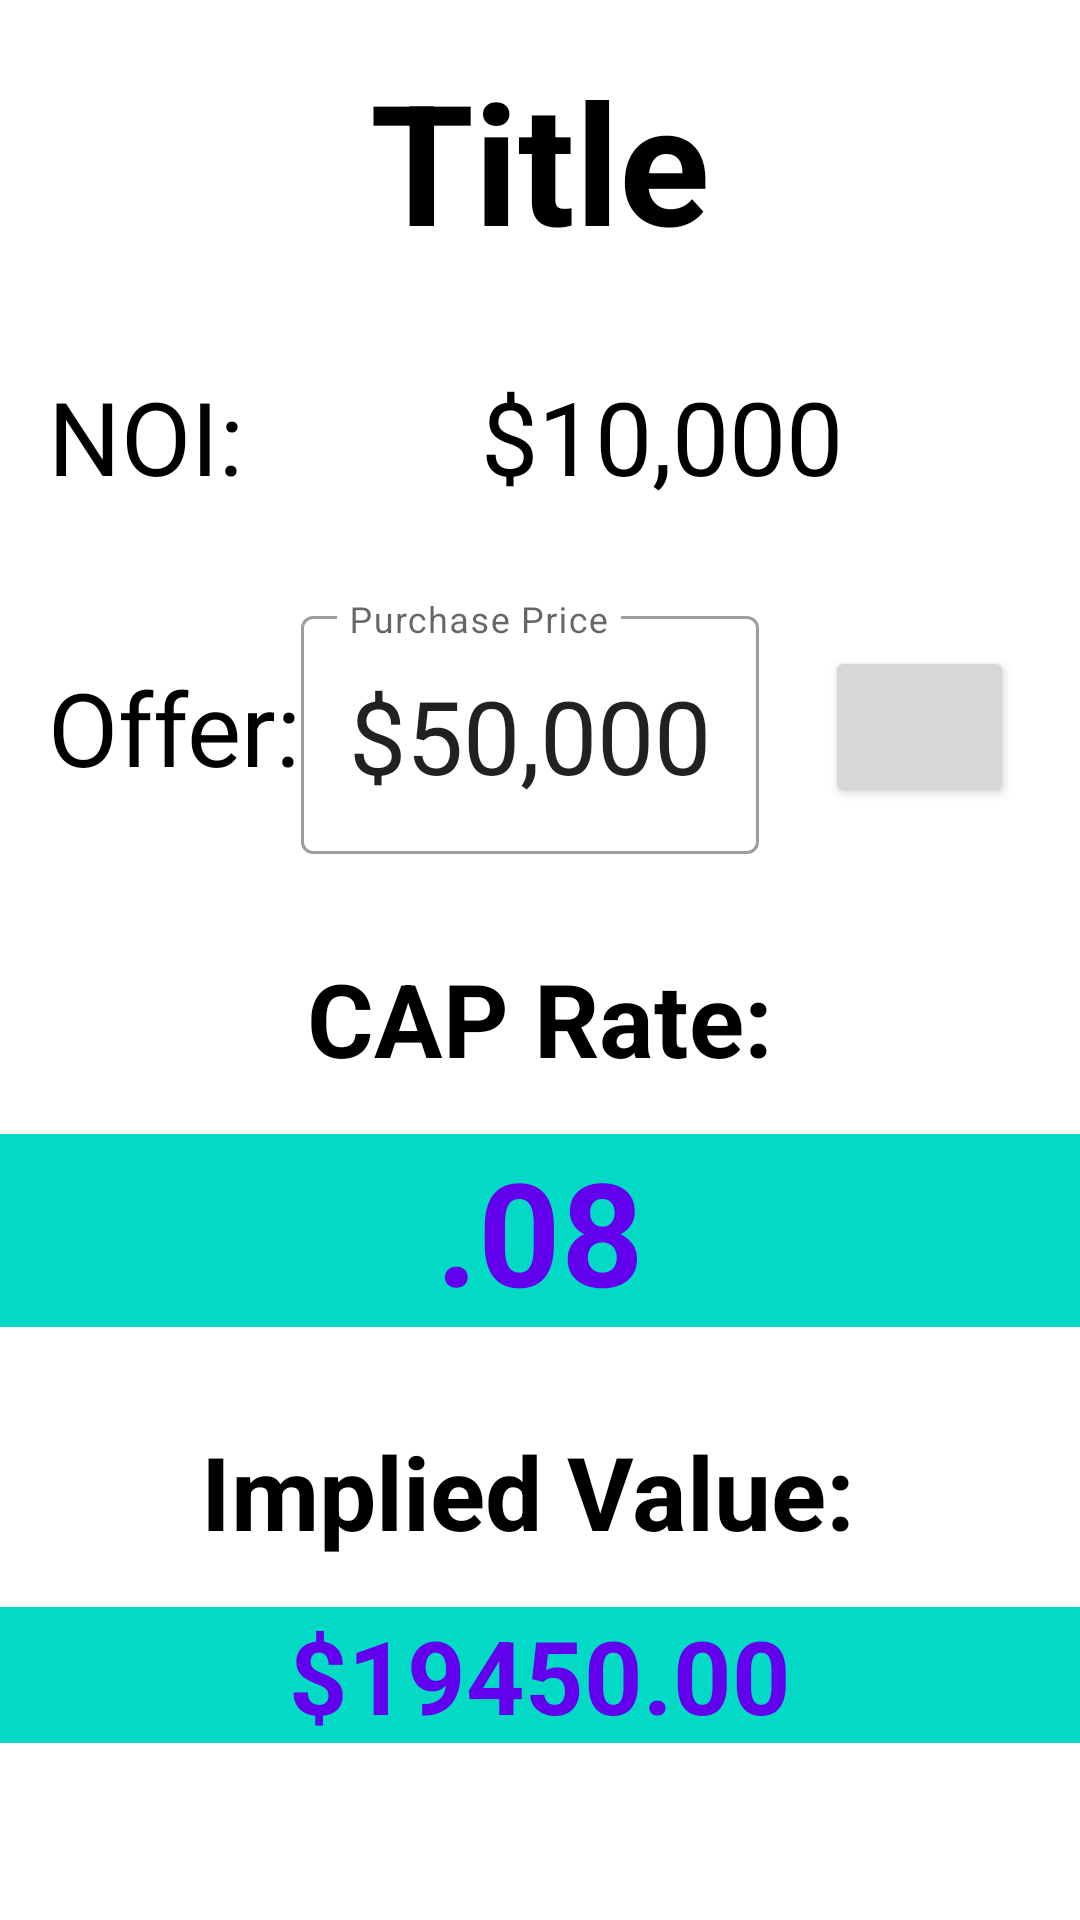

Layout XML and referenced resources for this Android screen:
<!-- AndroidManifest.xml: application theme Theme.REMVP4 -->
<!-- res/layout/results_fragment.xml -->
<?xml version="1.0" encoding="utf-8"?>
<androidx.constraintlayout.widget.ConstraintLayout xmlns:android="http://schemas.android.com/apk/res/android"
    xmlns:app="http://schemas.android.com/apk/res-auto"
    xmlns:tools="http://schemas.android.com/tools"
    android:layout_width="match_parent"
    android:layout_height="match_parent"
    android:background="@color/white"
    tools:context=".ui.results.ResultsFragment">


    <TextView
        android:id="@+id/title"
        android:layout_width="wrap_content"
        android:layout_height="wrap_content"
        android:layout_marginTop="16dp"
        android:text="Title"
        android:textAlignment="viewStart"
        android:textAppearance="@style/TextAppearance.AppCompat.Display3"
        android:textColor="@color/black"
        android:textStyle="bold"
        app:layout_constraintEnd_toEndOf="parent"
        app:layout_constraintStart_toStartOf="parent"
        app:layout_constraintTop_toTopOf="parent" />


    <TextView
        android:id="@+id/NOI"
        android:layout_width="wrap_content"
        android:layout_height="wrap_content"
        android:layout_marginTop="32dp"

        android:text="$10,000"
        android:textAlignment="viewStart"
        android:textAppearance="@style/TextAppearance.AppCompat.Display1"
        android:textColor="@color/black"
        app:layout_constraintEnd_toEndOf="parent"
        app:layout_constraintStart_toEndOf="@+id/NOI_title"
        app:layout_constraintTop_toBottomOf="@+id/title" />

    <TextView
        android:id="@+id/cap_rate"
        android:layout_width="match_parent"
        android:layout_height="wrap_content"
        android:layout_marginTop="16dp"
        android:background="@color/teal_200"
        android:text=".08"
        android:textAlignment="center"
        android:textAppearance="@style/TextAppearance.AppCompat.Display1"
        android:textColor="@color/purple_500"
        android:textSize="48sp"
        android:textStyle="bold"
        app:layout_constraintEnd_toEndOf="parent"
        app:layout_constraintStart_toStartOf="parent"
        app:layout_constraintTop_toBottomOf="@+id/cap_rate_label" />

    <TextView
        android:id="@+id/property_value"
        android:layout_width="match_parent"
        android:layout_height="wrap_content"
        android:layout_marginTop="16dp"
        android:background="@color/teal_200"
        android:text="$19450.00"
        android:textAlignment="center"
        android:textAppearance="@style/TextAppearance.AppCompat.Display1"
        android:textColor="@color/purple_500"
        android:textStyle="bold"
        app:layout_constraintEnd_toEndOf="parent"
        app:layout_constraintStart_toStartOf="parent"
        app:layout_constraintTop_toBottomOf="@+id/property_value_label" />

    <com.google.android.material.textfield.TextInputLayout
        android:id="@+id/purchase_price_container"
        style="@style/Widget.MaterialComponents.TextInputLayout.OutlinedBox"
        android:layout_width="wrap_content"
        android:layout_height="wrap_content"
        android:layout_marginTop="32dp"
        app:layout_constraintStart_toEndOf="@+id/purchase_price_label"
        app:layout_constraintTop_toBottomOf="@+id/NOI">

        <com.google.android.material.textfield.TextInputEditText
            android:id="@+id/purchase_price"
            android:layout_width="match_parent"
            android:layout_height="match_parent"
            android:hint="Purchase Price"
            android:inputType="numberDecimal"
            android:text="$50,000"
            android:textAlignment="viewStart"
            android:textAppearance="@style/TextAppearance.AppCompat.Display1" />

    </com.google.android.material.textfield.TextInputLayout>

    <TextView
        android:id="@+id/purchase_price_label"
        android:layout_width="wrap_content"
        android:layout_height="wrap_content"
        android:layout_marginStart="16dp"
        android:text="Offer:"
        android:textAlignment="viewStart"
        android:textAppearance="@style/TextAppearance.AppCompat.Display1"
        android:textColor="@color/black"
        app:layout_constraintBottom_toBottomOf="@+id/purchase_price_container"
        app:layout_constraintStart_toStartOf="parent"
        app:layout_constraintTop_toTopOf="@+id/purchase_price_container" />

    <TextView
        android:id="@+id/NOI_title"
        android:layout_width="wrap_content"
        android:layout_height="wrap_content"
        android:layout_marginStart="16dp"
        android:text="NOI:"
        android:textAlignment="viewStart"
        android:textAppearance="@style/TextAppearance.AppCompat.Display1"
        android:textColor="@color/black"
        app:layout_constraintBottom_toBottomOf="@+id/NOI"
        app:layout_constraintStart_toStartOf="parent"
        app:layout_constraintTop_toTopOf="@+id/NOI" />

    <TextView
        android:id="@+id/cap_rate_label"
        android:layout_width="wrap_content"
        android:layout_height="wrap_content"
        android:layout_marginTop="32dp"
        android:text="CAP Rate:"
        android:textAlignment="viewStart"
        android:textAppearance="@style/TextAppearance.AppCompat.Display1"
        android:textColor="@color/black"
        android:textStyle="bold"
        app:layout_constraintEnd_toEndOf="parent"
        app:layout_constraintStart_toStartOf="parent"
        app:layout_constraintTop_toBottomOf="@+id/purchase_price_container" />

    <TextView
        android:id="@+id/property_value_label"
        android:layout_width="wrap_content"
        android:layout_height="wrap_content"
        android:layout_marginTop="32dp"
        android:text="Implied Value: "
        android:textAlignment="viewStart"
        android:textAppearance="@style/TextAppearance.AppCompat.Display1"
        android:textColor="@color/black"
        android:textStyle="bold"
        app:layout_constraintEnd_toEndOf="parent"
        app:layout_constraintStart_toStartOf="parent"
        app:layout_constraintTop_toBottomOf="@+id/cap_rate" />

    <Button
        android:id="@+id/refresh_offer"
        android:layout_width="63dp"
        android:layout_height="54dp"
        android:textAppearance="@style/TextAppearance.AppCompat.Body1"
        app:icon="@android:drawable/ic_popup_sync"
        app:layout_constraintBottom_toBottomOf="@+id/purchase_price_container"
        app:layout_constraintEnd_toEndOf="parent"
        app:layout_constraintStart_toEndOf="@+id/purchase_price_container"
        app:layout_constraintTop_toTopOf="@+id/purchase_price_container" />
</androidx.constraintlayout.widget.ConstraintLayout>
<!-- resources referenced by this layout -->
<resources>
  <style name="Theme.REMVP4" parent="Theme.MaterialComponents.DayNight.DarkActionBar">
          
          <item name="colorPrimary">@color/purple_500</item>
          <item name="colorPrimaryVariant">@color/purple_700</item>
          <item name="colorOnPrimary">@color/white</item>
          
          <item name="colorSecondary">@color/teal_200</item>
          <item name="colorSecondaryVariant">@color/teal_700</item>
          <item name="colorOnSecondary">@color/black</item>
          
          <item name="android:statusBarColor" tools:targetApi="l">?attr/colorPrimaryVariant</item>
          
      </style>
  <!-- not gathered from this repository: default colours our renderer supplied (Android Studio template values) -->
  <color name="purple_500">#FF6200EE</color>
  <color name="purple_700">#FF3700B3</color>
  <color name="teal_200">#FF03DAC5</color>
  <color name="teal_700">#FF018786</color>
  <color name="black">#FF000000</color>
  <color name="white">#FFFFFFFF</color>
</resources>
